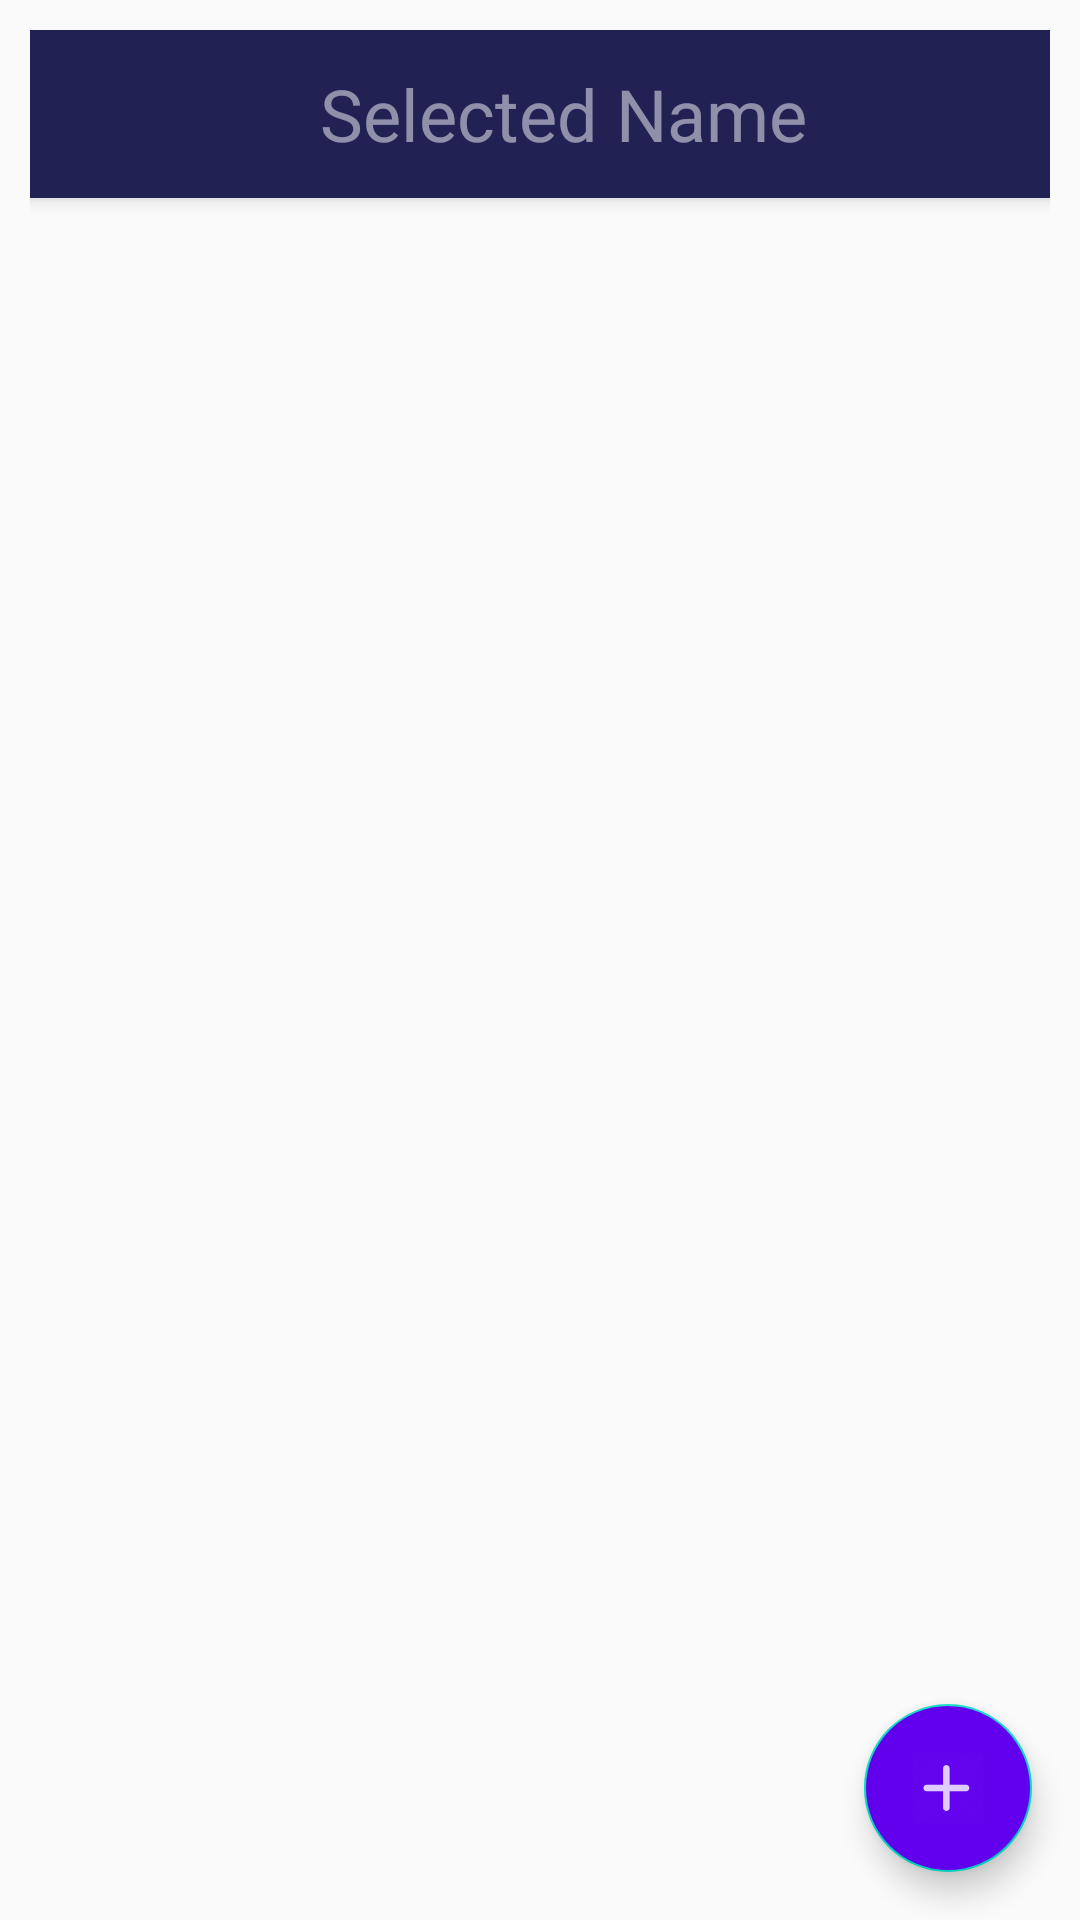

Write the Android layout XML for this screen, with the resource values it uses.
<!-- AndroidManifest.xml: application theme AppTheme -->
<!-- res/layout/activity_detail.xml -->
<?xml version="1.0" encoding="utf-8"?>
<RelativeLayout
    xmlns:android="http://schemas.android.com/apk/res/android"
    xmlns:app="http://schemas.android.com/apk/res-auto"
    xmlns:tools="http://schemas.android.com/tools"
    android:layout_width="match_parent"
    android:layout_height="match_parent"
    tools:context=".DetailActivity">


    <LinearLayout xmlns:android="http://schemas.android.com/apk/res/android"
        xmlns:app="http://schemas.android.com/apk/res-auto"
        xmlns:tools="http://schemas.android.com/tools"
        android:layout_width="match_parent"
        android:layout_height="match_parent"
        tools:context=".DetailActivity"
        android:orientation="vertical"
        android:padding="10dp">

        
        
        <include
            android:id="@+id/detail_toolbar"
            layout="@layout/detail_toolbar"/>


        
        <androidx.recyclerview.widget.RecyclerView
            android:id="@+id/detail_recycler"
            android:layout_width="match_parent"
            android:layout_height="match_parent">

        </androidx.recyclerview.widget.RecyclerView>
    </LinearLayout>

    
    <androidx.coordinatorlayout.widget.CoordinatorLayout
        android:layout_width="match_parent"
        android:layout_height="match_parent">

        <com.google.android.material.floatingactionbutton.FloatingActionButton
            android:id="@+id/fab_button"
            android:layout_width="wrap_content"
            android:layout_height="wrap_content"
            android:layout_gravity="bottom|end"
            android:layout_margin="@dimen/fab_margin"
            android:backgroundTint="@color/colorPrimary"
            app:fabSize="normal"
            android:src="@drawable/add_button">

        </com.google.android.material.floatingactionbutton.FloatingActionButton>
    </androidx.coordinatorlayout.widget.CoordinatorLayout>


</RelativeLayout>
<!-- res/layout/detail_toolbar.xml (included above) -->
<?xml version="1.0" encoding="utf-8"?>
<androidx.appcompat.widget.Toolbar xmlns:android="http://schemas.android.com/apk/res/android"
    android:layout_width="match_parent"
    android:layout_height="wrap_content"
    android:elevation="4dp"
    android:theme="@style/ThemeOverlay.AppCompat.Dark.ActionBar"
    android:background="#212154">

    <RelativeLayout
        android:layout_width="match_parent"
        android:layout_height="wrap_content">
        <TextView
            android:id="@+id/dLectName"
            android:layout_width="wrap_content"
            android:layout_height="wrap_content"
            android:hint="Selected Name"
            android:textSize="24dp"
            android:textColor="#FFFFFF"
            android:layout_centerInParent="true"
            >

        </TextView>

    </RelativeLayout>



</androidx.appcompat.widget.Toolbar>
<!-- resources referenced by this layout -->
<resources>
  <dimen name="fab_margin">16dp</dimen>
  <!-- drawable add_button: png bitmap (drawable-hdpi, 387 bytes) -->
  <style name="AppTheme" parent="Theme.AppCompat.Light.NoActionBar">
          
          <item name="colorPrimary">@color/colorPrimary</item>
          <item name="colorPrimaryDark">@color/colorPrimaryDark</item>
          <item name="colorAccent">@color/colorAccent</item>
      </style>
  <!-- not gathered from this repository: default colours our renderer supplied (Android Studio template values) -->
  <color name="colorPrimary">#FF6200EE</color>
  <color name="colorPrimaryDark">#FF3700B3</color>
  <color name="colorAccent">#FF03DAC5</color>
</resources>
